Dataset: dataset (GitHub, Nahida-22/RoboticsC1-PDE-3802). Classes: eraser, glue stick, mouse, paper clip, pen, pencil box, pencil sharpener, scissor, stapler, water bottle.

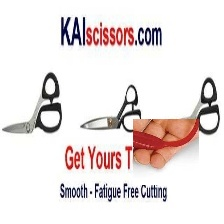
Label: scissor

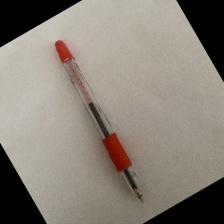
Label: pen

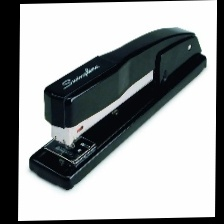
Label: stapler

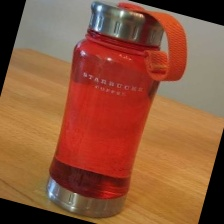
Label: water bottle

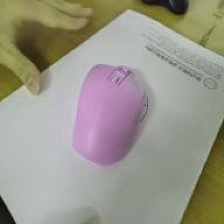
Label: mouse

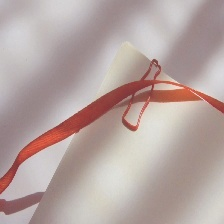
Label: paper clip
